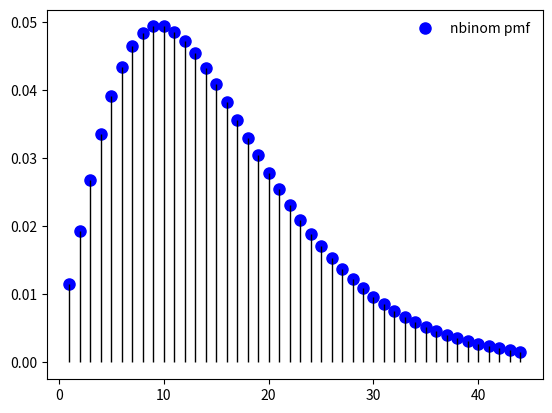

Write Python code to recreate this figure. (Note: this script raises an exception after producing the figure.)
from scipy import stats
import numpy as np
import matplotlib.pyplot as plt
import random
%matplotlib inline

n = 3
p = 1 / 6

fig, ax = plt.subplots(1, 1)
prob = stats.nbinom(n, p)
x = np.arange(stats.nbinom.ppf(0.01, n, p),
              stats.nbinom.ppf(0.99, n, p))
ax.plot(x, stats.nbinom.pmf(x, n, p), 'bo', ms=8, label='nbinom pmf')
ax.vlines(x, 0, prob.pmf(x), colors='k', linestyles='-', lw=1)
ax.legend(loc='best', frameon=False);

# Let's calculate this here:

19 * (1 / 6) ** 2 * (5 / 6)** 18

# Let's check our math against scipy's!



# Your code here!



# Let's look at the means of an exponential distribution.
# We'll use the ```.rvs()``` method of scipy.



# Let's make a histogram. Suppose we choose about 50 bins.



# Now let's try the same thing for binomial random variates.
# We'll use 100 single trials. We can tinker with p.



# Plotting here


# Let's try it for standard deviations of a geometric distribution.



# Plot



# Minimum values of a normal distribution?



# Plot



# A normally distributed variable with a
# population size of 1000

pop = set(stats.norm.rvs(size=1000))
len(pop)

# Let's calculate the population mean.

np.mean(list(pop))

# And the population standard deviation.

np.std(list(pop))

conf = stats.norm.ppf()
conf

# Plotting CIs

intervals = []
for j in range(50): # number of intervals
    sample = random.sample(pop, 10) # sample size = 10
    step = np.std(list(pop)) / np.sqrt(10) # standard error
    x_min = np.mean(sample) - step * conf # left endpt. of interval
    x_max = np.mean(sample) + step * conf # right endpt. of interval
    intervals.append(np.linspace(x_min, x_max, 100)) # add interval
                                                    # to intervals
plt.figure(figsize = (10, 10))
plt.plot(intervals, range(50), '.') # plot intervals evenly and
                                    # vertically
plt.vlines(np.mean(list(pop)), 0, 50, lw=10);

